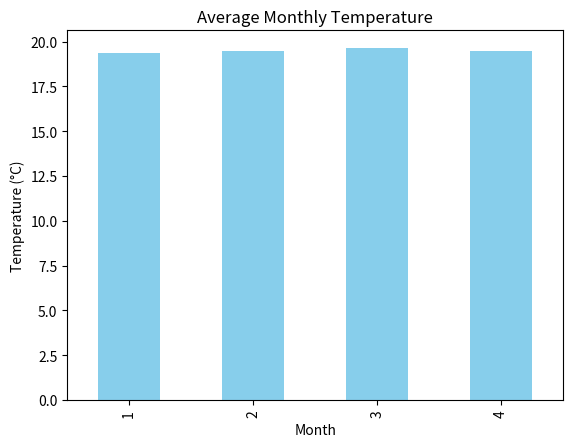
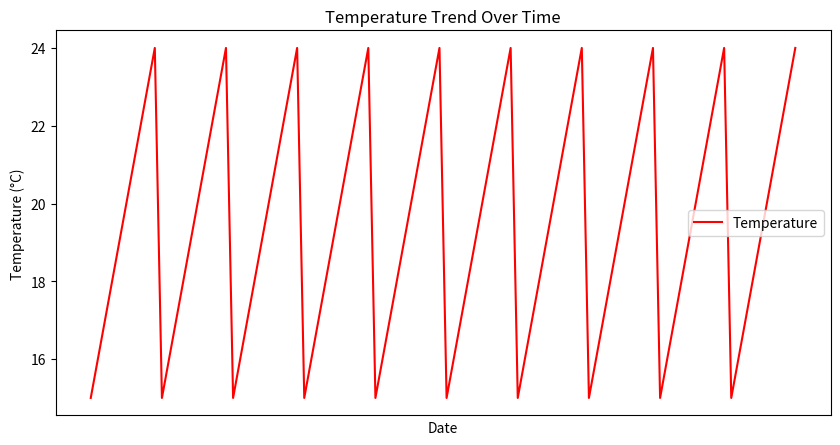

Generate these figures, in order, with matplotlib: (Note: this script raises an exception after producing the figures.)
import pandas as pd
import matplotlib.pyplot as plt
import seaborn as sns

# Sample weather data (Date, Temperature in Celsius, Humidity in %, Rainfall in mm)
data = {
    'Date': pd.date_range(start='2023-01-01', periods=100),
    'Temperature': [15 + i % 10 for i in range(100)],
    'Humidity': [50 + i % 5 for i in range(100)],
    'Rainfall': [5 if i % 7 == 0 else 0 for i in range(100)]
}

# Load data into DataFrame
weather_df = pd.DataFrame(data)
weather_df['Month'] = weather_df['Date'].dt.month

# Function to display average monthly temperature
def average_monthly_temperature():
    monthly_avg_temp = weather_df.groupby('Month')['Temperature'].mean()
    print("Average Monthly Temperature:")
    print(monthly_avg_temp)
    monthly_avg_temp.plot(kind='bar', color='skyblue')
    plt.title("Average Monthly Temperature")
    plt.xlabel("Month")
    plt.ylabel("Temperature (°C)")
    plt.show()

# Function to plot temperature trends over time
def temperature_trend():
    plt.figure(figsize=(10, 5))
    plt.plot(weather_df['Date'], weather_df['Temperature'], color='red', label='Temperature')
    plt.title("Temperature Trend Over Time")
    plt.xlabel("Date")
    plt.ylabel("Temperature (°C)")
    plt.legend()
    plt.show()

# Function to display rainfall days in a month
def monthly_rainfall_days():
    monthly_rain_days = weather_df[weather_df['Rainfall'] > 0].groupby('Month')['Rainfall'].count()
    print("Monthly Rain Days:")
    print(monthly_rain_days)
    sns.barplot(x=monthly_rain_days.index, y=monthly_rain_days.values, color='blue')
    plt.title("Monthly Rain Days")
    plt.xlabel("Month")
    plt.ylabel("Number of Rain Days")
    plt.show()

# Sample interactions
average_monthly_temperature()
temperature_trend()
monthly_rainfall_days()

